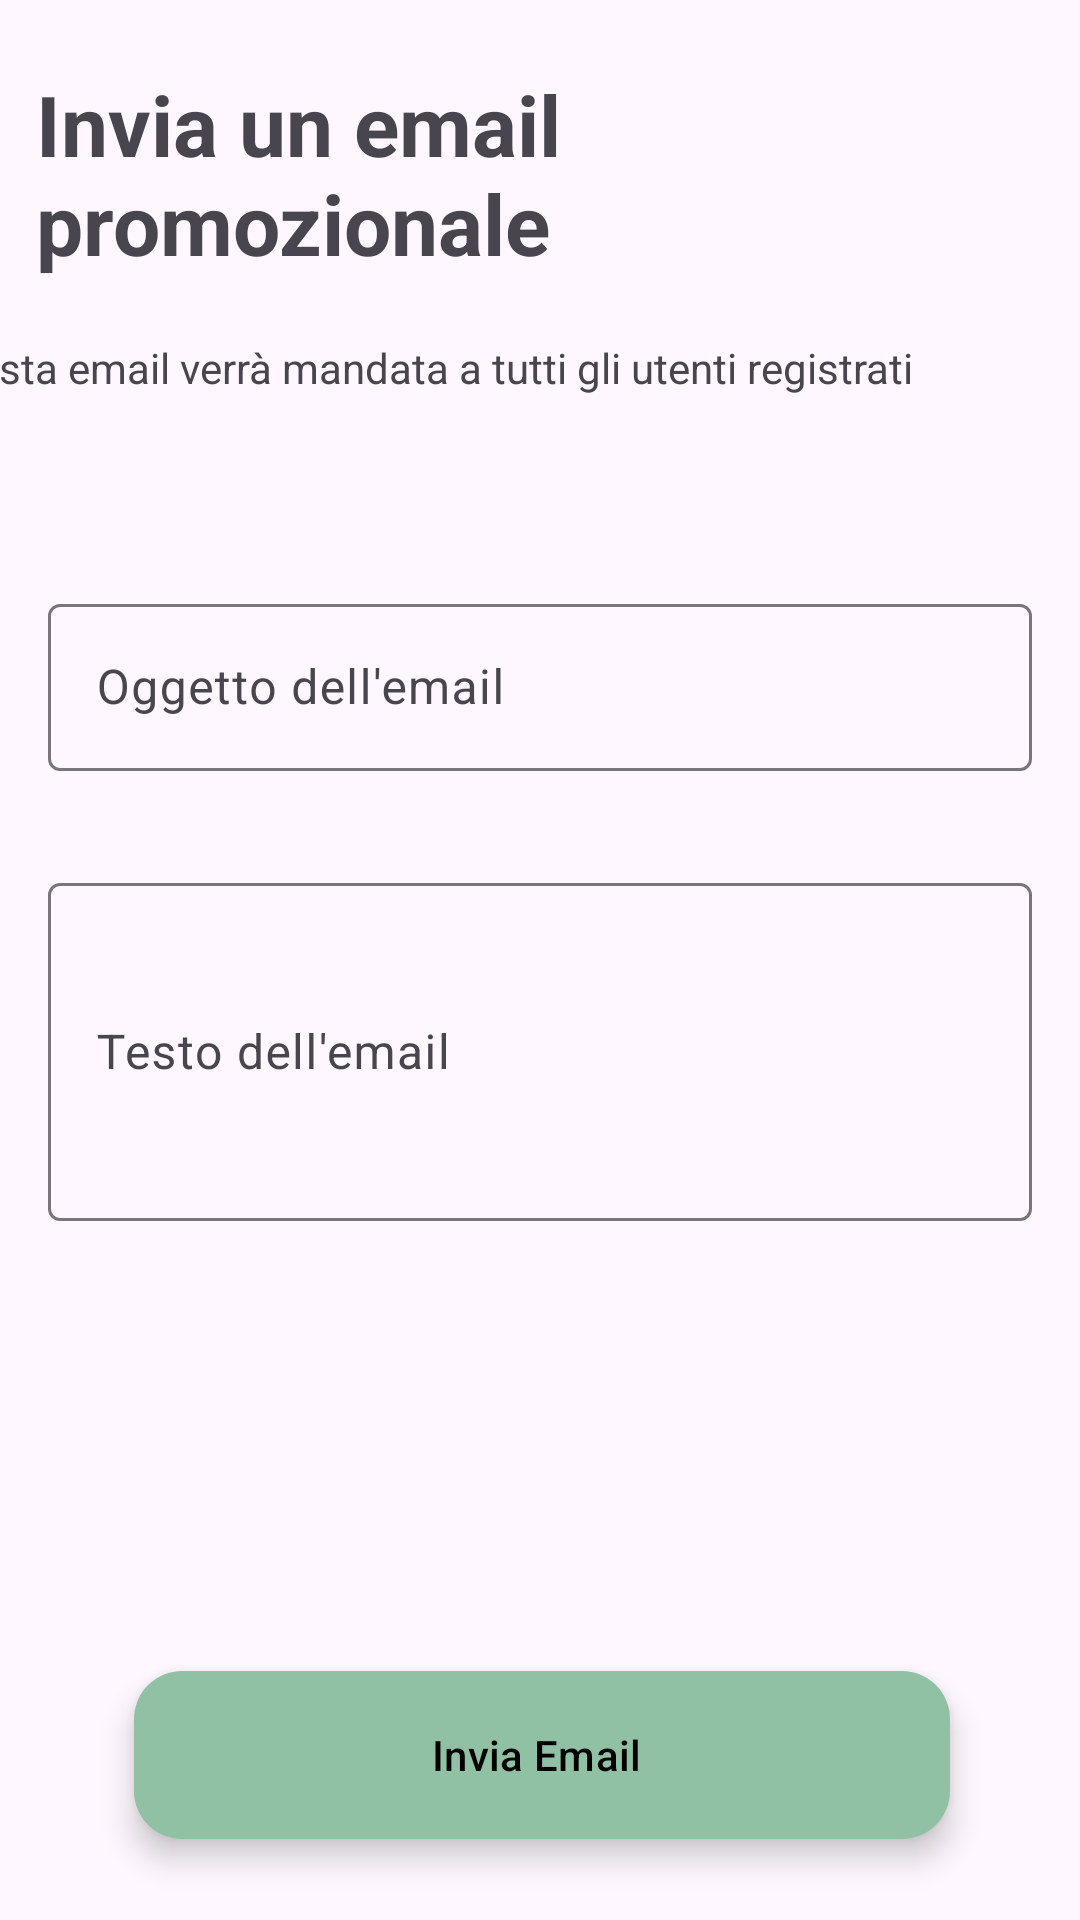

The Android layout XML behind this screen, and the referenced resources:
<!-- AndroidManifest.xml: application theme Theme.Amplify -->
<!-- res/layout/fragment_email.xml -->
<?xml version="1.0" encoding="utf-8"?>
<FrameLayout xmlns:android="http://schemas.android.com/apk/res/android"
    xmlns:app="http://schemas.android.com/apk/res-auto"
    xmlns:tools="http://schemas.android.com/tools"
    android:layout_width="match_parent"
    android:layout_height="match_parent"
    tools:context=".View.Fragment.EmailFragment">

    <LinearLayout
        android:layout_width="match_parent"
        android:layout_height="match_parent"
        android:orientation="vertical">

        <androidx.constraintlayout.widget.ConstraintLayout
            android:layout_width="match_parent"
            android:layout_height="match_parent">


            <TextView
                android:id="@+id/textView3"
                android:layout_width="wrap_content"
                android:layout_height="wrap_content"
                android:layout_marginEnd="42dp"
                android:paddingStart="12dp"
                android:paddingTop="12dp"
                android:text="Invia un email promozionale"
                android:textSize="28sp"
                android:textStyle="bold"
                app:layout_constraintBottom_toBottomOf="parent"
                app:layout_constraintEnd_toEndOf="parent"
                app:layout_constraintHorizontal_bias="0.0"
                app:layout_constraintStart_toStartOf="parent"
                app:layout_constraintTop_toTopOf="parent"
                app:layout_constraintVertical_bias="0.019" />


            <TextView
                android:id="@+id/textView5"
                android:layout_width="wrap_content"
                android:layout_height="wrap_content"
                android:layout_marginStart="24dp"
                android:layout_marginTop="20dp"
                android:layout_marginEnd="56dp"
                android:paddingStart="12dp"
                android:text="Questa email verrà mandata a tutti gli utenti registrati"
                app:layout_constraintEnd_toEndOf="parent"
                app:layout_constraintHorizontal_bias="1.0"
                app:layout_constraintStart_toStartOf="parent"
                app:layout_constraintTop_toBottomOf="@+id/textView3" />

            <com.google.android.material.textfield.TextInputLayout
                android:id="@+id/textInputLayout2"
                android:layout_width="match_parent"
                android:layout_height="wrap_content"
                android:layout_marginTop="64dp"
                android:hint="Oggetto dell'email"
                android:paddingStart="16dp"
                android:paddingEnd="16dp"
                app:layout_constraintEnd_toEndOf="parent"
                app:layout_constraintStart_toStartOf="parent"
                app:layout_constraintTop_toBottomOf="@+id/textView5">

                <com.google.android.material.textfield.TextInputEditText
                    android:id="@+id/editTextEmailObject"
                    android:layout_width="match_parent"
                    android:layout_height="wrap_content"
                    android:maxLength="256"
                    android:maxLines="4"
                    android:paddingStart="16dp" />
            </com.google.android.material.textfield.TextInputLayout>

            <com.google.android.material.textfield.TextInputLayout
                android:layout_width="match_parent"
                android:layout_height="wrap_content"
                android:layout_marginTop="32dp"
                android:hint="Testo dell'email"
                android:paddingStart="16dp"
                android:paddingEnd="16dp"
                app:layout_constraintEnd_toEndOf="parent"
                app:layout_constraintStart_toStartOf="parent"
                app:layout_constraintTop_toBottomOf="@+id/textInputLayout2">

                <com.google.android.material.textfield.TextInputEditText
                    android:id="@+id/editTextEmailBody"
                    android:layout_width="match_parent"
                    android:layout_height="wrap_content"
                    android:lines="4"
                    android:maxLength="256"
                    android:maxLines="4"
                    android:paddingStart="16dp" />
            </com.google.android.material.textfield.TextInputLayout>

            <com.google.android.material.floatingactionbutton.ExtendedFloatingActionButton
                android:id="@+id/buttonEmail"
                android:layout_width="272dp"
                android:layout_height="56dp"
                android:layout_gravity="bottom|end"
                android:layout_margin="16dp"
                android:layout_marginStart="123dp"
                android:layout_marginEnd="67dp"
                android:contentDescription="Email"
                android:text="Invia Email"
                android:textColor="#000000"
                android:textColorLink="@color/purple_200"
                app:backgroundTint="#91C1A4"
                app:layout_constraintBottom_toBottomOf="parent"
                app:layout_constraintEnd_toEndOf="parent"
                app:layout_constraintHorizontal_bias="0.509"
                app:layout_constraintStart_toStartOf="parent"
                app:layout_constraintTop_toTopOf="parent"
                app:layout_constraintVertical_bias="0.98" />

        </androidx.constraintlayout.widget.ConstraintLayout>

    </LinearLayout>

</FrameLayout>
<!-- resources referenced by this layout -->
<resources>
  <color name="purple_200">#FFBB86FC</color>
  <style name="Theme.Amplify" parent="Theme.Material3.DayNight.NoActionBar">
          
          <item name="colorPrimary">@color/purple_500</item>
          <item name="colorPrimaryVariant">@color/purple_700</item>
          <item name="colorOnPrimary">@color/white</item>
          
          <item name="colorSecondary">@color/teal_200</item>
          <item name="colorSecondaryVariant">@color/teal_700</item>
          <item name="colorOnSecondary">@color/black</item>
          
          <item name="android:statusBarColor" tools:targetApi="l">?attr/colorPrimaryVariant</item>
          
      </style>
  <color name="purple_500">#FF6200EE</color>
  <color name="purple_700">#FF3700B3</color>
  <color name="white">#FFFFFFFF</color>
  <color name="teal_200">#FF03DAC5</color>
  <color name="teal_700">#FF018786</color>
  <color name="black">#FF000000</color>
</resources>
